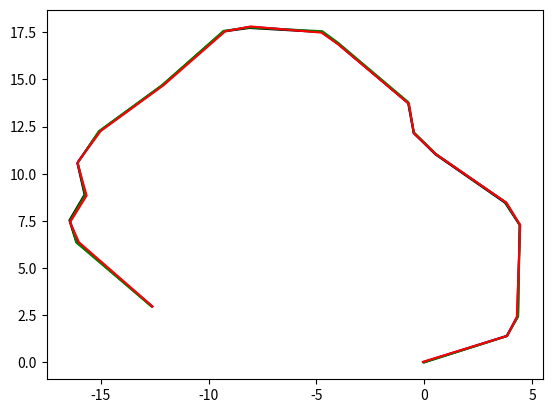

Write Python code to recreate this figure.
import matplotlib.pyplot as plt
import numpy as np
import scipy as sp

from sympy import Matrix, MatrixSymbol, lambdify


N = 3

Xi = MatrixSymbol('Xi', 3, 1)
Xj = MatrixSymbol('Xj', 3, 1)
Z = MatrixSymbol('Z', 3, 1)
e = Matrix(Z - (Xj - Xi))
a = e.jacobian(Xi)
b = e.jacobian(Xj)
E = lambdify((Xi, Xj, Z), e, modules='numpy')
A = lambdify((Xi, Xj, Z), a, modules='numpy')
B = lambdify((Xi, Xj, Z), b, modules='numpy')


class GraphSLAM:
    def __init__(self):
        pass

    def run(self, odo_stream, sen_stream):
        M = len(odo_stream)
        if M != len(sen_stream):
            print('!')
            return

        # new solution and new info matrix
        self.X = np.zeros((M * 3, 1))
        self.H = np.zeros((M * 3, M * 3))

        for i, (odo, sen) in enumerate(zip(odo_stream, sen_stream)):
            x = np.array(odo, dtype=float).reshape(N, 1)
            z = np.array(sen, dtype=float).reshape(N, 1)

            Omega = np.linalg.inv(np.array([[1, 0.5, 0.5],
                                            [0.5, 1, 0.5],
                                            [0.5, 0.5, 1]]))

            if i > 0:
                self.predict(i - 1, i, x)
                self.optimize(i - 1, i, z, M, Omega)
            else:
                self.X[N * i: N * (i + 1), :] = x

        return self.X

    def predict(self, i, j, x):
        self.X[N * j: N * (j + 1), :] = self.X[N * i: N * (i + 1), :] + x

    def optimize(self, i, j, z, M, Omega=np.zeros((N, N), dtype=float)):
        for _ in range(1):
            H, b = self.buildLinearSystem(i, j, z, M, Omega)
            delta_x = np.linalg.solve(H + np.eye(N * M), b)
            self.X += delta_x
            # print(self.X.T[: N * (j + 1)])
        self.H = H - np.eye(*H.shape)
        return self.X, self.H

    def buildLinearSystem(self, i, j, z, M, Omega):
        x_i = self.X[N * i: N * (i + 1), :]
        x_j = self.X[N * j: N * (j + 1), :]
        e_ij = E(x_i, x_j, z)

        A_ij = A(x_i, x_j, z)
        B_ij = B(x_i, x_j, z)

        H = np.zeros((M * 3, M * 3))
        b = np.zeros((M * 3, 1))

        H[N * i: N * (i + 1), N * i: N * (i + 1)] = A_ij.T @ (Omega @ A_ij)
        H[N * i: N * (i + 1), N * j: N * (j + 1)] = A_ij.T @ (Omega @ B_ij)
        H[N * j: N * (j + 1), N * i: N * (i + 1)] = B_ij.T @ (Omega @ A_ij)
        H[N * j: N * (j + 1), N * j: N * (j + 1)] = B_ij.T @ (Omega @ B_ij)

        b[N * i: N * (i + 1), :] += A_ij.T @ Omega @ e_ij
        b[N * j: N * (j + 1), :] += B_ij.T @ Omega @ e_ij

        return H, b


if __name__ == "__main__":
    n = 20
    p = np.array([[0, 0, 0]])
    for i in range(1, n):
        dtheta = np.random.uniform(low=-np.pi/4, high=np.pi/4)
        theta = p[i - 1][2] + dtheta
        r = np.array([[np.cos(theta), -np.sin(theta)],
                      [np.sin(theta), np.cos(theta)]])
        x = p[i - 1, :2] + (r @ np.random.uniform(low=[[0], [0]],
                                                  high=[[5], [0]])).reshape(1, 2)
        x = np.append(x, [[theta]], axis=-1)
        p = np.append(p, x, axis=0)
    n = len(p)
    u = 0.1
    dp = np.zeros((0, 3))
    for i, p_i in enumerate(p):
        x = p_i
        if i > 0:
            x = x - p[i - 1]
        dp = np.append(
            dp, np.array([x]), axis=0)
    dp = np.array(dp)
    # print(dp)

    odo_stream = dp + (np.random.rand(n, 3) -
                       np.array([[0.5] * 3] * n)) * u
    sen_stream = dp + (np.random.rand(n, 3) -
                       np.array([[0.5] * 3] * n)) * u / 2

    q = np.cumsum(odo_stream, axis=0)
    s = np.cumsum(sen_stream, axis=0)

    # print(odo_stream)
    print('start!')
    x = GraphSLAM().run(odo_stream, sen_stream).reshape((-1, 3))
    # print(x)

    plt.plot(p[:, 0], p[:, 1], c='black')
    plt.plot(q[:, 0], q[:, 1], c='b')
    plt.plot(s[:, 0], s[:, 1], c='g')
    plt.plot(x[:, 0], x[:, 1], c='r')
    plt.show()
